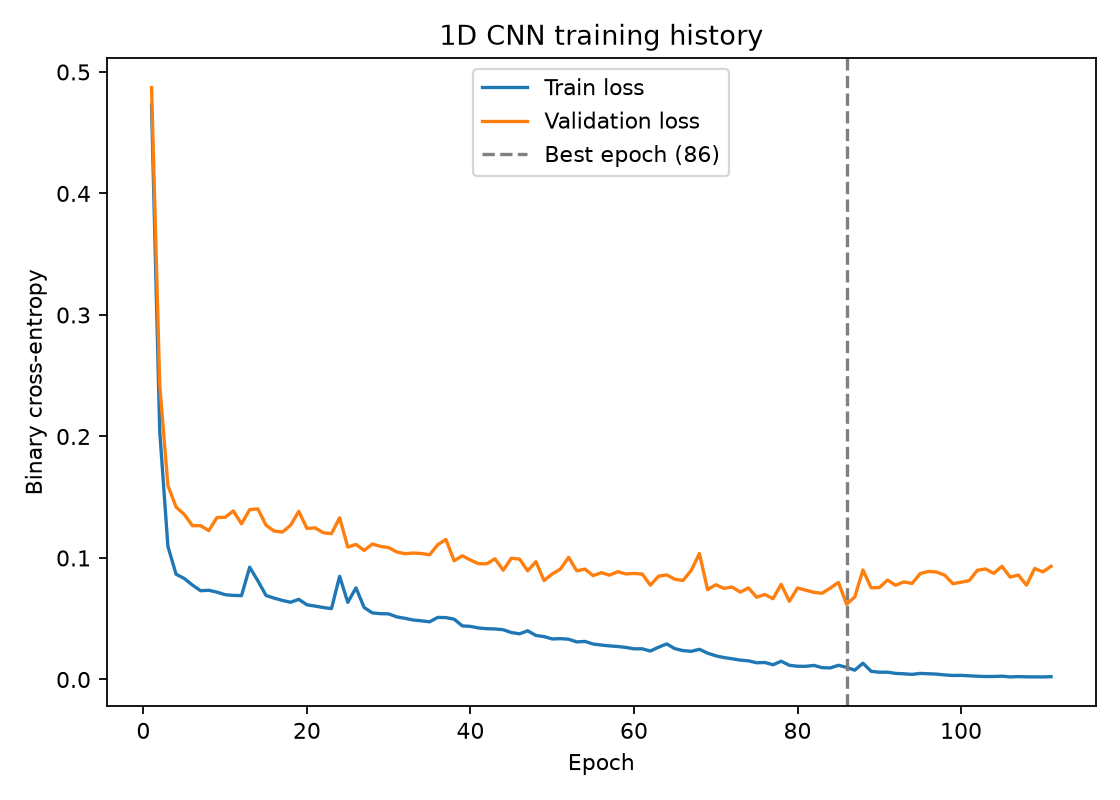

Values plotted in this chart, from the file beside it:
epoch, train_loss, val_loss
1, 0.4727, 0.4871
2, 0.2044, 0.2423
3, 0.1095, 0.1596
4, 0.08662, 0.142
5, 0.08313, 0.1358
6, 0.07773, 0.1266
7, 0.07304, 0.1266
8, 0.07343, 0.1226
9, 0.07189, 0.1333
10, 0.06977, 0.1335
11, 0.0692, 0.1387
12, 0.06903, 0.1281
13, 0.09241, 0.1398
14, 0.08122, 0.1404
15, 0.06913, 0.1269
16, 0.06694, 0.1222
17, 0.06508, 0.1213
18, 0.06356, 0.127
19, 0.06595, 0.1384
20, 0.06148, 0.1244
21, 0.06041, 0.1247
22, 0.05925, 0.1208
23, 0.05828, 0.12
24, 0.0849, 0.1331
25, 0.06345, 0.109
26, 0.07542, 0.1112
27, 0.05922, 0.1062
28, 0.05482, 0.1114
29, 0.05417, 0.1096
30, 0.054, 0.1085
31, 0.05151, 0.1049
32, 0.05035, 0.1035
33, 0.04896, 0.104
34, 0.04828, 0.1037
35, 0.04746, 0.1026
36, 0.05109, 0.1109
37, 0.05093, 0.1152
38, 0.04966, 0.0977
39, 0.04412, 0.1018
40, 0.04369, 0.09832
41, 0.04239, 0.09525
42, 0.04179, 0.09523
43, 0.0416, 0.09934
44, 0.04095, 0.08989
45, 0.03865, 0.09976
46, 0.0376, 0.09907
47, 0.04008, 0.08942
48, 0.03622, 0.09697
49, 0.03529, 0.08145
50, 0.03336, 0.08686
51, 0.0336, 0.09085
52, 0.03313, 0.1005
53, 0.03093, 0.08943
54, 0.03131, 0.09085
55, 0.02918, 0.08549
56, 0.02833, 0.08791
57, 0.02765, 0.08585
58, 0.02717, 0.08873
59, 0.02638, 0.08685
60, 0.02524, 0.0873
... 51 more rows
